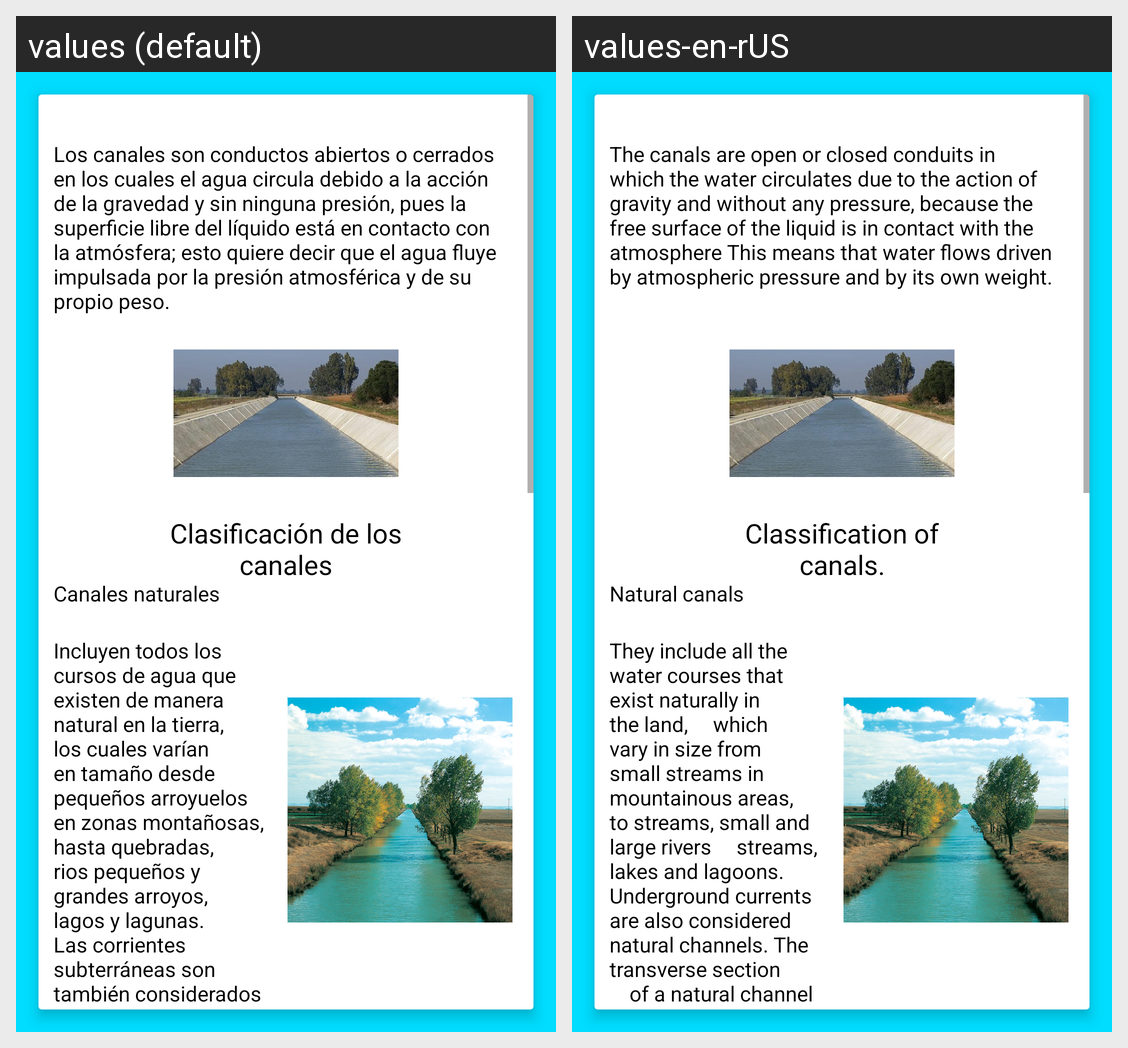

For this localized Android screen grid, give each drawn string resource with its value in every locale shown.
Android screen res/layout/fragment_informacion_action_bar.xml rendered under 2 locales, left to right: values (default), values-en-rUS. Device: Nexus 5 (rendered at 1080×1920; each locale shown at half size, 540×960, under a caption strip naming it); theme AppTheme.
Strings drawn on this screen, with the default value and each locale's value (text and hints the layout hard-codes, and strings that could not be matched under every locale, appear in the picture but are not listed):

definicio_canal
  values: Los canales son conductos abiertos o cerrados en los cuales el agua circula debido a la acción de la gravedad y sin ninguna presión, pues la superficie libre del líquido está en contacto con la atmósfera; esto quiere decir que el agua fluye impulsada por la presión atmosférica y de su propio peso.
  values-en-rUS: The canals are open or closed conduits in which the water circulates due to the action of gravity and without any pressure, because the free surface of the liquid is in contact with the atmosphere This means that water flows driven by atmospheric pressure and by its own weight.

titulo_clasificacion
  values: Clasificación de los canales
  values-en-rUS: Classification of canals.

canales_naturales
  values: Canales naturales
  values-en-rUS: Natural canals

canal_natural_descripcion
  values: Incluyen todos los cursos de agua que existen de manera natural en la tierra, los cuales varían en tamaño desde pequeños arroyuelos en zonas montañosas, hasta quebradas, rios pequeños y grandes arroyos, lagos y lagunas. Las corrientes subterráneas son también considerados canales naturales. La seeción transversal de un canal natural es generalmente muy irregular y variable dentro de su recorrido.
  values-en-rUS: They include all the water courses that exist naturally in the land,     which vary in size from small streams in mountainous areas, to streams, small and large rivers     streams, lakes and lagoons. Underground currents are also considered natural channels. The transverse section     of a natural channel is generally very irregular and variable within its path.
